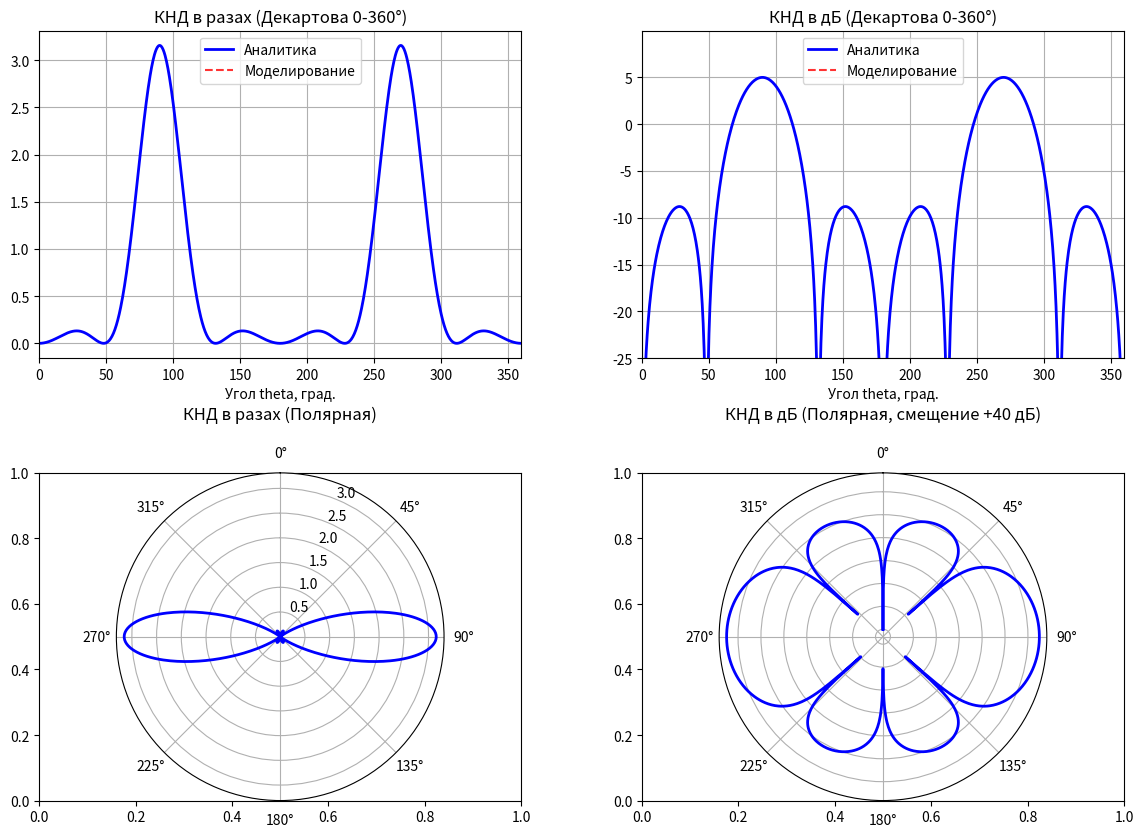

Reproduce this figure in Python.
import numpy as np
import matplotlib.pyplot as plt
from scipy.integrate import quad

# Параметры Варианта 8
ratio_2l_lambda = 1.2
kl = (ratio_2l_lambda / 2) * 2 * np.pi  # kl = 1.2 * pi

# --- Аналитический расчет ---
def field_pattern(theta):
    """Характеристика направленности по полю"""
    # Защита от деления на 0 для sin(0), sin(pi), sin(2pi)
    if np.isclose(np.sin(theta), 0, atol=1e-9):
        return 0
    return (np.cos(kl * np.cos(theta)) - np.cos(kl)) / np.sin(theta)

# Находим максимум для нормировки
thetas_check = np.linspace(0, np.pi, 1000)
f_vals = np.abs([field_pattern(t) for t in thetas_check])
f_max = np.max(f_vals)

def F_norm(theta):
    """Нормированная ДН по полю"""
    return np.abs(field_pattern(theta)) / f_max

# Расчет Dmax через интеграл
integral, _ = quad(lambda t: (F_norm(t)**2) * np.sin(t), 0, np.pi)
d_max_linear = 2 / integral
d_max_db = 10 * np.log10(d_max_linear)

print(f"Аналитический КНД (Dmax): {d_max_linear:.3f} раз ({d_max_db:.2f} дБ)")

# --- Чтение данных из файла ---
sim_theta_deg = []
sim_d_linear = []

try:
    with open('расчётные_данные_ver2.txt', 'r') as f:
        lines = f.readlines()
        data_started = False
        for line in lines:
            if '---' in line:
                data_started = True
                continue
            if data_started and line.strip():
                parts = line.split()
                if len(parts) >= 3:
                    try:
                        sim_theta_deg.append(float(parts[0]))
                        sim_d_linear.append(float(parts[2]))
                    except ValueError: continue
except FileNotFoundError:
    print("Ошибка: файл не найден.")

# --- ПОДГОТОВКА ДАННЫХ НА 360 ГРАДУСОВ ---

# 1. Аналитика: создаем массив от 0 до 360 градусов (строка 61)
theta_deg_full = np.linspace(0, 360, 1000)
theta_rad_full = np.radians(theta_deg_full)
d_analytic_linear_full = np.array([d_max_linear * (F_norm(t)**2) for t in theta_rad_full])
d_analytic_db_full = 10 * np.log10(np.clip(d_analytic_linear_full, 1e-6, None))

# 2. Моделирование: зеркалим данные 0-180 в 180-360 (строки 67-69)
sim_theta_deg = np.array(sim_theta_deg)
sim_d_linear = np.array(sim_d_linear)

sim_theta_deg_360 = np.concatenate([sim_theta_deg, sim_theta_deg + 180])
sim_d_linear_360 = np.concatenate([sim_d_linear, sim_d_linear])
sim_d_db_360 = 10 * np.log10(np.clip(sim_d_linear_360, 1e-12, None))

# --- Построение графиков ---
fig, axs = plt.subplots(2, 2, figsize=(14, 10))
plt.subplots_adjust(hspace=0.35, wspace=0.25)

# 1. Декартова (разы) - изменено на 360
axs[0, 0].plot(theta_deg_full, d_analytic_linear_full, 'b-', label='Аналитика', linewidth=2)
axs[0, 0].plot(sim_theta_deg_360, sim_d_linear_360, 'r--', label='Моделирование', alpha=0.8)
axs[0, 0].set_title('КНД в разах (Декартова 0-360°)')
axs[0, 0].set_xlabel('Угол theta, град.')
axs[0, 0].set_xlim([0, 360]) # Фиксация оси (строка 83)
axs[0, 0].grid(True)
axs[0, 0].legend()

# 2. Декартова (дБ) - изменено на 360
axs[0, 1].plot(theta_deg_full, d_analytic_db_full, 'b-', label='Аналитика', linewidth=2)
axs[0, 1].plot(sim_theta_deg_360, sim_d_db_360, 'r--', label='Моделирование', alpha=0.8)
axs[0, 1].set_title('КНД в дБ (Декартова 0-360°)')
axs[0, 1].set_xlabel('Угол theta, град.')
axs[0, 1].set_xlim([0, 360]) # Фиксация оси (строка 92)
axs[0, 1].set_ylim([-25, np.max(d_analytic_db_full) + 5])
axs[0, 1].grid(True)
axs[0, 1].legend()

# 3. Полярная (разы)
ax_pol1 = plt.subplot(2, 2, 3, projection='polar')
ax_pol1.plot(theta_rad_full, d_analytic_linear_full, 'b-', linewidth=2)
ax_pol1.plot(np.radians(sim_theta_deg_360), sim_d_linear_360, 'r--', alpha=0.8)
ax_pol1.set_theta_zero_location('N')
ax_pol1.set_theta_direction(-1)
ax_pol1.set_title('КНД в разах (Полярная)', pad=20)

# 4. Полярная (дБ)
ax_pol2 = plt.subplot(2, 2, 4, projection='polar')
offset = 40
ax_pol2.plot(theta_rad_full, d_analytic_db_full + offset, 'b-', label='Аналитика', linewidth=2)
ax_pol2.plot(np.radians(sim_theta_deg_360), sim_d_db_360 + offset, 'r--', label='Моделирование', alpha=0.8)
ax_pol2.set_theta_zero_location('N')
ax_pol2.set_theta_direction(-1)
ax_pol2.set_yticklabels([])
ax_pol2.set_title(f'КНД в дБ (Полярная, смещение +{offset} дБ)', pad=20)

plt.show()
